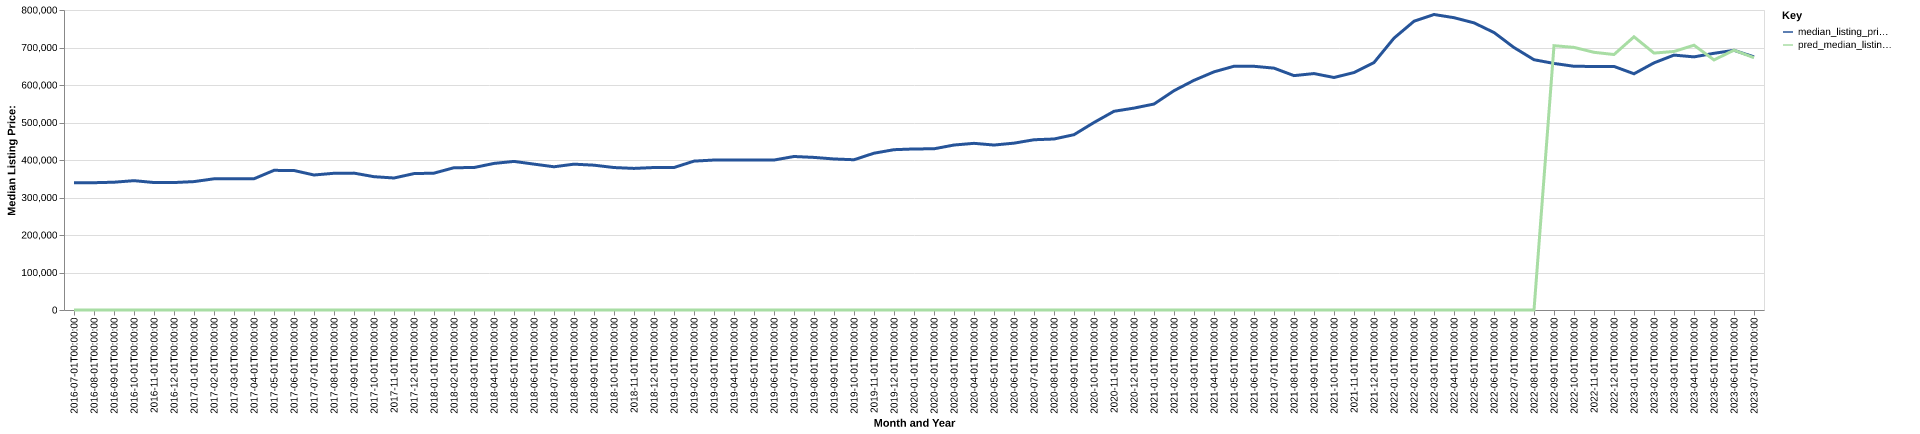

Source data for this figure (header and first rows):
date, time_idx, median_listing_price, thirty_year_interest_rate_five, month, county_name, active_listing_count, median_days_on_market, pred_median_listing_price, month_year
2016-07-01, 0, 339000, 3.72, 7, washington, ut, 1308, 60.0, 0, Jul-2016
2016-08-01, 1, 339450, 3.73, 8, washington, ut, 1250, 64.0, 0, Aug-2016
2016-09-01, 2, 340775, 3.66, 9, washington, ut, 1279, 65.0, 0, Sep-2016
2016-10-01, 3, 344900, 3.64, 10, washington, ut, 1283, 60.0, 0, Oct-2016
2016-11-01, 4, 339925, 3.66, 11, washington, ut, 1266, 64.0, 0, Nov-2016
2016-12-01, 5, 339900, 3.48, 12, washington, ut, 1225, 67.0, 0, Dec-2016
2017-01-01, 6, 342400, 3.45, 1, washington, ut, 1178, 74.0, 0, Jan-2017
2017-02-01, 7, 349845, 3.5, 2, washington, ut, 1253, 61.0, 0, Feb-2017
2017-03-01, 8, 349900, 3.52, 3, washington, ut, 1215, 52.0, 0, Mar-2017
2017-04-01, 9, 349985, 4.03, 4, washington, ut, 1197, 54.0, 0, Apr-2017
2017-05-01, 10, 372413, 4.32, 5, washington, ut, 1113, 60.0, 0, May-2017
2017-06-01, 11, 371988, 4.2, 6, washington, ut, 1090, 59.0, 0, Jun-2017
2017-07-01, 12, 360000, 4.19, 7, washington, ut, 1064, 57.0, 0, Jul-2017
2017-08-01, 13, 364614, 4.3, 8, washington, ut, 1076, 60.0, 0, Aug-2017
2017-09-01, 14, 365000, 4.1, 9, washington, ut, 1148, 58.0, 0, Sep-2017
2017-10-01, 15, 355500, 4.05, 10, washington, ut, 1215, 53.0, 0, Oct-2017
2017-11-01, 16, 352000, 3.94, 11, washington, ut, 1194, 58.0, 0, Nov-2017
2017-12-01, 17, 363700, 4.03, 12, washington, ut, 1134, 66.0, 0, Dec-2017
2018-01-01, 18, 364950, 3.93, 1, washington, ut, 1049, 65.0, 0, Jan-2018
2018-02-01, 19, 379450, 3.83, 2, washington, ut, 1149, 50.0, 0, Feb-2018
2018-03-01, 20, 379900, 3.94, 3, washington, ut, 1142, 44.0, 0, Mar-2018
2018-04-01, 21, 390875, 3.95, 4, washington, ut, 1072, 49.0, 0, Apr-2018
2018-05-01, 22, 396250, 3.99, 5, washington, ut, 1053, 46.0, 0, May-2018
2018-06-01, 23, 389000, 4.15, 6, washington, ut, 1064, 50.0, 0, Jun-2018
2018-07-01, 24, 381942, 4.4, 7, washington, ut, 1098, 51.0, 0, Jul-2018
2018-08-01, 25, 388900, 4.46, 8, washington, ut, 1119, 53.0, 0, Aug-2018
2018-09-01, 26, 386173, 4.58, 9, washington, ut, 1198, 54.0, 0, Sep-2018
2018-10-01, 27, 379900, 4.66, 10, washington, ut, 1294, 57.0, 0, Oct-2018
2018-11-01, 28, 377561, 4.62, 11, washington, ut, 1326, 57.0, 0, Nov-2018
2018-12-01, 29, 379950, 4.54, 12, washington, ut, 1246, 66.0, 0, Dec-2018
2019-01-01, 30, 379950, 4.6, 1, washington, ut, 1210, 71.0, 0, Jan-2019
2019-02-01, 31, 397000, 4.72, 2, washington, ut, 1367, 51.0, 0, Feb-2019
2019-03-01, 32, 399900, 4.9, 3, washington, ut, 1410, 49.0, 0, Mar-2019
2019-04-01, 33, 399900, 4.94, 4, washington, ut, 1381, 59.0, 0, Apr-2019
2019-05-01, 34, 399900, 4.75, 5, washington, ut, 1261, 58.0, 0, May-2019
2019-06-01, 35, 399900, 4.51, 6, washington, ut, 1236, 59.0, 0, Jun-2019
2019-07-01, 36, 409350, 4.41, 7, washington, ut, 1187, 60.0, 0, Jul-2019
2019-08-01, 37, 406918, 4.41, 8, washington, ut, 1217, 57.0, 0, Aug-2019
2019-09-01, 38, 402745, 4.2, 9, washington, ut, 1297, 54.0, 0, Sep-2019
2019-10-01, 39, 400688, 4.14, 10, washington, ut, 1337, 52.0, 0, Oct-2019
2019-11-01, 40, 418135, 3.84, 11, washington, ut, 1220, 59.0, 0, Nov-2019
2019-12-01, 41, 427500, 3.81, 12, washington, ut, 1174, 72.0, 0, Dec-2019
2020-01-01, 42, 429450, 3.75, 1, washington, ut, 1161, 73.0, 0, Jan-2020
2020-02-01, 43, 429900, 3.73, 2, washington, ut, 1233, 46.0, 0, Feb-2020
2020-03-01, 44, 439916, 3.78, 3, washington, ut, 1249, 48.0, 0, Mar-2020
2020-04-01, 45, 444450, 3.75, 4, washington, ut, 1338, 57.0, 0, Apr-2020
2020-05-01, 46, 439900, 3.74, 5, washington, ut, 1212, 66.0, 0, May-2020
2020-06-01, 47, 444940, 3.72, 6, washington, ut, 973.0, 69.0, 0, Jun-2020
2020-07-01, 48, 454000, 3.49, 7, washington, ut, 819.0, 60.0, 0, Jul-2020
2020-08-01, 49, 456000, 3.65, 8, washington, ut, 666.0, 47.0, 0, Aug-2020
2020-09-01, 50, 467500, 3.33, 9, washington, ut, 605.0, 37.0, 0, Sep-2020
2020-10-01, 51, 500000, 3.28, 10, washington, ut, 513.0, 37.0, 0, Oct-2020
2020-11-01, 52, 529900, 3.21, 11, washington, ut, 460.0, 35.0, 0, Nov-2020
2020-12-01, 53, 538425, 3.07, 12, washington, ut, 413.0, 39.0, 0, Dec-2020
2021-01-01, 54, 549250, 2.99, 1, washington, ut, 312.0, 37.0, 0, Jan-2021
2021-02-01, 55, 584832, 2.93, 2, washington, ut, 287.0, 16.0, 0, Feb-2021
2021-03-01, 56, 612450, 2.88, 3, washington, ut, 259.0, 19.0, 0, Mar-2021
2021-04-01, 57, 635086, 2.84, 4, washington, ut, 254.0, 15.0, 0, Apr-2021
2021-05-01, 58, 650000, 2.71, 5, washington, ut, 318.0, 16.0, 0, May-2021
2021-06-01, 59, 649900, 2.79, 6, washington, ut, 412.0, 17.0, 0, Jun-2021
... 25 more rows
